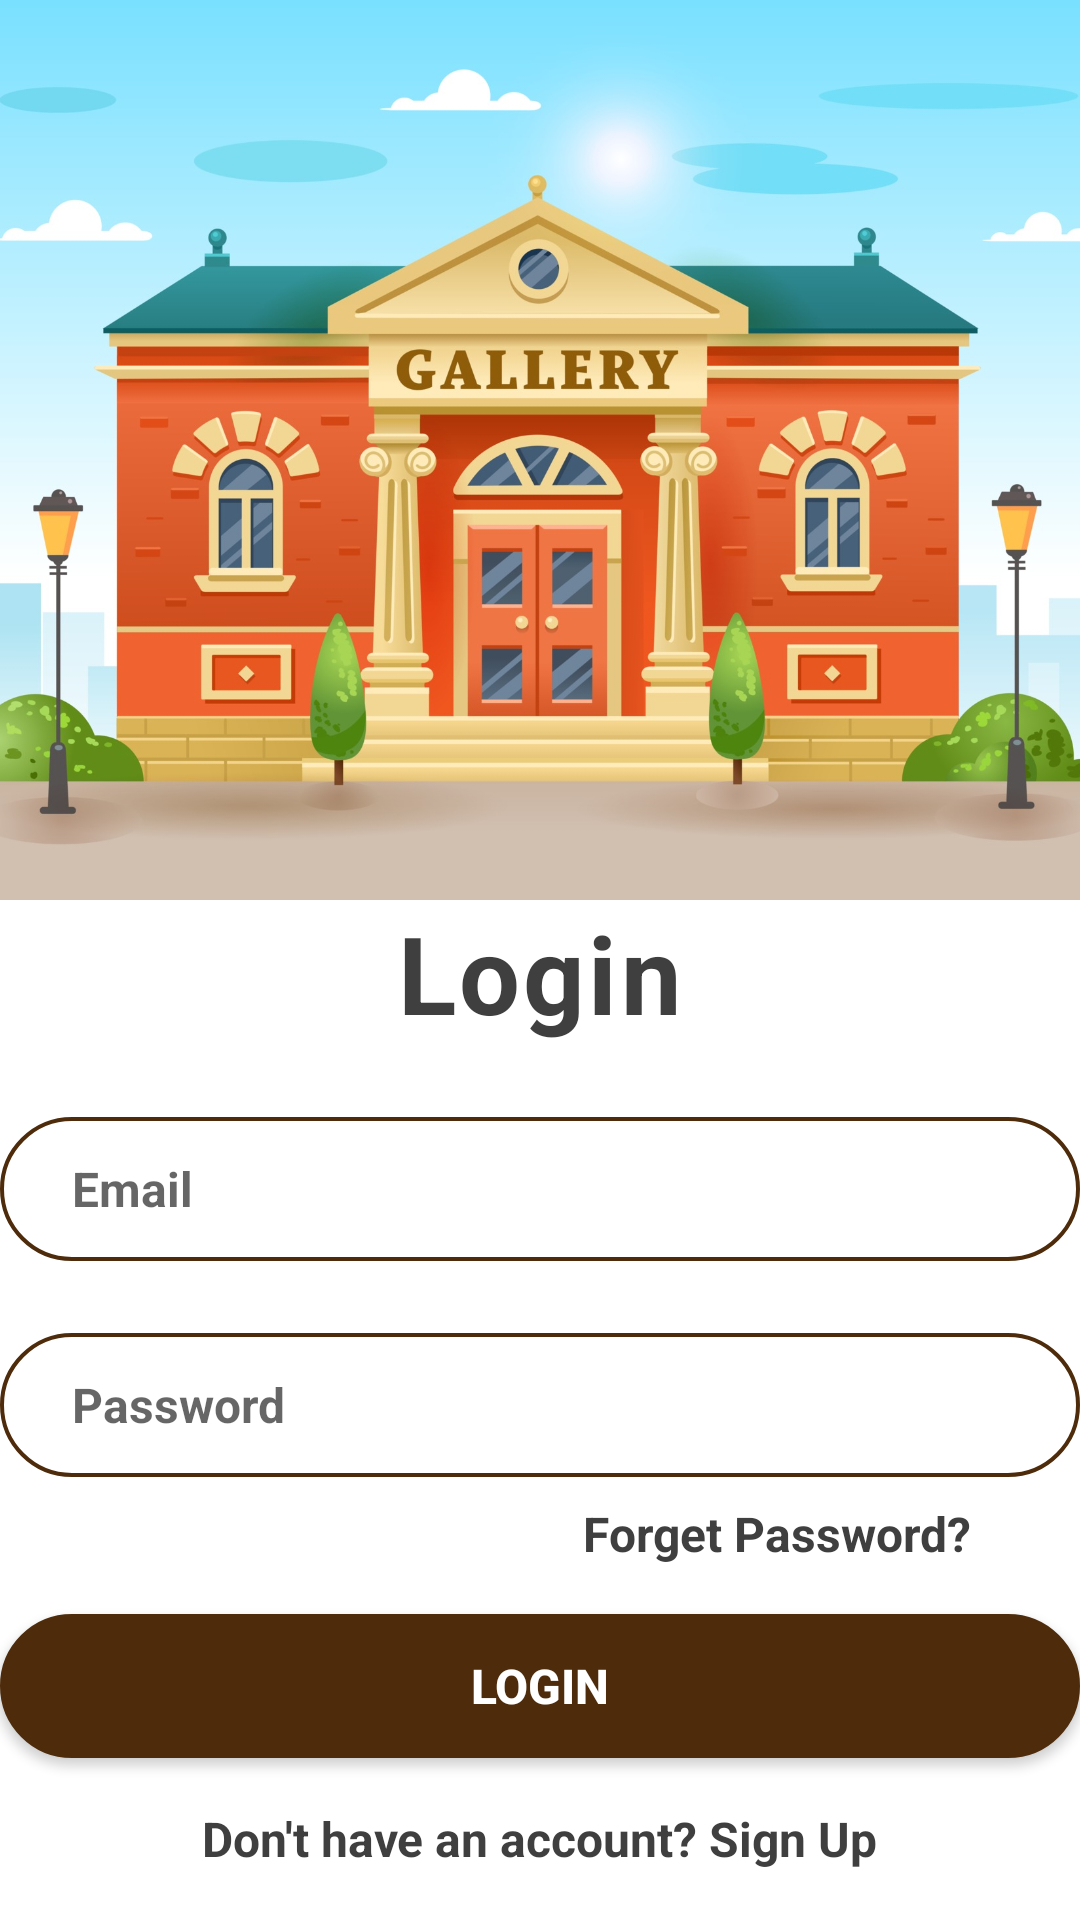

Reconstruct the res/layout file that produces this screen, plus the resources it refers to.
<!-- AndroidManifest.xml: application theme Theme.ECultureTool -->
<!-- res/layout/login.xml -->
<?xml version="1.0" encoding="utf-8"?>
<LinearLayout
    xmlns:android="http://schemas.android.com/apk/res/android"
    xmlns:tools="http://schemas.android.com/tools"
    android:layout_width="match_parent"
    android:layout_height="match_parent"
    android:orientation="vertical"
    android:gravity="center_horizontal">

    <ImageView
        android:id="@+id/imgMuseum"
        android:layout_width="500dp"
        android:layout_height="300dp"
        android:contentDescription="@string/museum"
        android:src="@drawable/museum"
        tools:ignore="ImageContrastCheck" />

    <TextView
        android:layout_width="wrap_content"
        android:layout_height="wrap_content"
        android:text="@string/login"
        android:textColor="#403f3f"
        android:textSize="36sp"
        android:textStyle="bold"
        android:letterSpacing="0.03"/>

    <EditText
        android:id="@+id/txtEmail"
        android:layout_width="360dp"
        android:layout_height="48dp"
        android:layout_marginTop="24dp"
        android:paddingStart="24dp"
        android:paddingEnd="24dp"
        android:background="@drawable/circle"
        android:textColor="#ffc791"
        android:textSize="16sp"
        android:textStyle="bold"
        android:inputType="textEmailAddress"
        android:hint="@string/email"
        android:autofillHints="@string/email" />

    <EditText
        android:id="@+id/txtPassword"
        android:layout_width="360dp"
        android:layout_height="48dp"
        android:layout_marginTop="24dp"
        android:paddingStart="24dp"
        android:paddingEnd="24dp"
        android:background="@drawable/circle"
        android:textColor="#ffc791"
        android:textSize="16sp"
        android:textStyle="bold"
        android:inputType="textPassword"
        android:hint="@string/password"
        android:autofillHints="@string/password" />

    <TextView
        android:id="@+id/btnForgetPassword"
        android:layout_width="wrap_content"
        android:layout_height="wrap_content"
        android:layout_gravity="end"
        android:layout_marginTop="8dp"
        android:layout_marginEnd="36dp"
        android:text="@string/forget_password"
        android:textColor="#403f3f"
        android:textSize="16sp"
        android:textStyle="bold" />

    <Button
        android:id="@+id/btnLogin"
        android:layout_width="360dp"
        android:layout_height="48dp"
        android:layout_marginTop="16dp"
        android:background="@drawable/button"
        android:text="@string/login"
        android:textColor="#FFF"
        android:textSize="16sp"
        android:textStyle="bold"
        tools:ignore="DuplicateSpeakableTextCheck" />

    <TextView
        android:id="@+id/btnSignUp"
        android:layout_width="wrap_content"
        android:layout_height="wrap_content"
        android:layout_marginTop="16dp"
        android:text="@string/sign_up"
        android:textColor="#403f3f"
        android:textSize="16sp"
        android:textStyle="bold" />

</LinearLayout>
<!-- resources referenced by this layout -->
<resources>
  <!-- drawable button (drawable) -->
  <shape xmlns:android="http://schemas.android.com/apk/res/android">
      <solid android:color="#4e2c0b" />
      <stroke android:width="1dp" android:color="#4e2c0b" />
      <padding android:left="10dp" android:top="10dp" android:right="10dp" android:bottom="10dp" />
      <corners android:radius="40dp" />
  </shape>
  <!-- drawable circle (drawable) -->
  <shape xmlns:android="http://schemas.android.com/apk/res/android">
      <stroke android:width="1.3dp" android:color="#4e2c0b" />
      <padding android:left="10dp" android:top="10dp" android:right="10dp" android:bottom="10dp" />
      <corners android:radius="40dp" />
  </shape>
  <!-- drawable museum: jpg bitmap (drawable, 288277 bytes) -->
  <string name="email">Email</string>
  <string name="forget_password">Forget Password?</string>
  <string name="login">Login</string>
  <string name="museum">Museum</string>
  <string name="password">Password</string>
  <string name="sign_up">Don\'t have an account? Sign Up</string>
  <style name="Theme.ECultureTool" parent="Theme.MaterialComponents.DayNight.DarkActionBar">
          
          <item name="colorPrimary">@color/purple_500</item>
          <item name="colorPrimaryVariant">@color/purple_700</item>
          <item name="colorOnPrimary">@color/white</item>
          
          <item name="colorSecondary">@color/teal_200</item>
          <item name="colorSecondaryVariant">@color/teal_700</item>
          <item name="colorOnSecondary">@color/black</item>
          
          <item name="android:statusBarColor" tools:targetApi="l">?attr/colorPrimaryVariant</item>
          
      </style>
  <!-- not gathered from this repository: default colours our renderer supplied (Android Studio template values) -->
  <color name="purple_500">#FF6200EE</color>
  <color name="purple_700">#FF3700B3</color>
  <color name="teal_200">#FF03DAC5</color>
  <color name="teal_700">#FF018786</color>
  <color name="black">#FF000000</color>
  <color name="white">#FFFFFFFF</color>
</resources>
